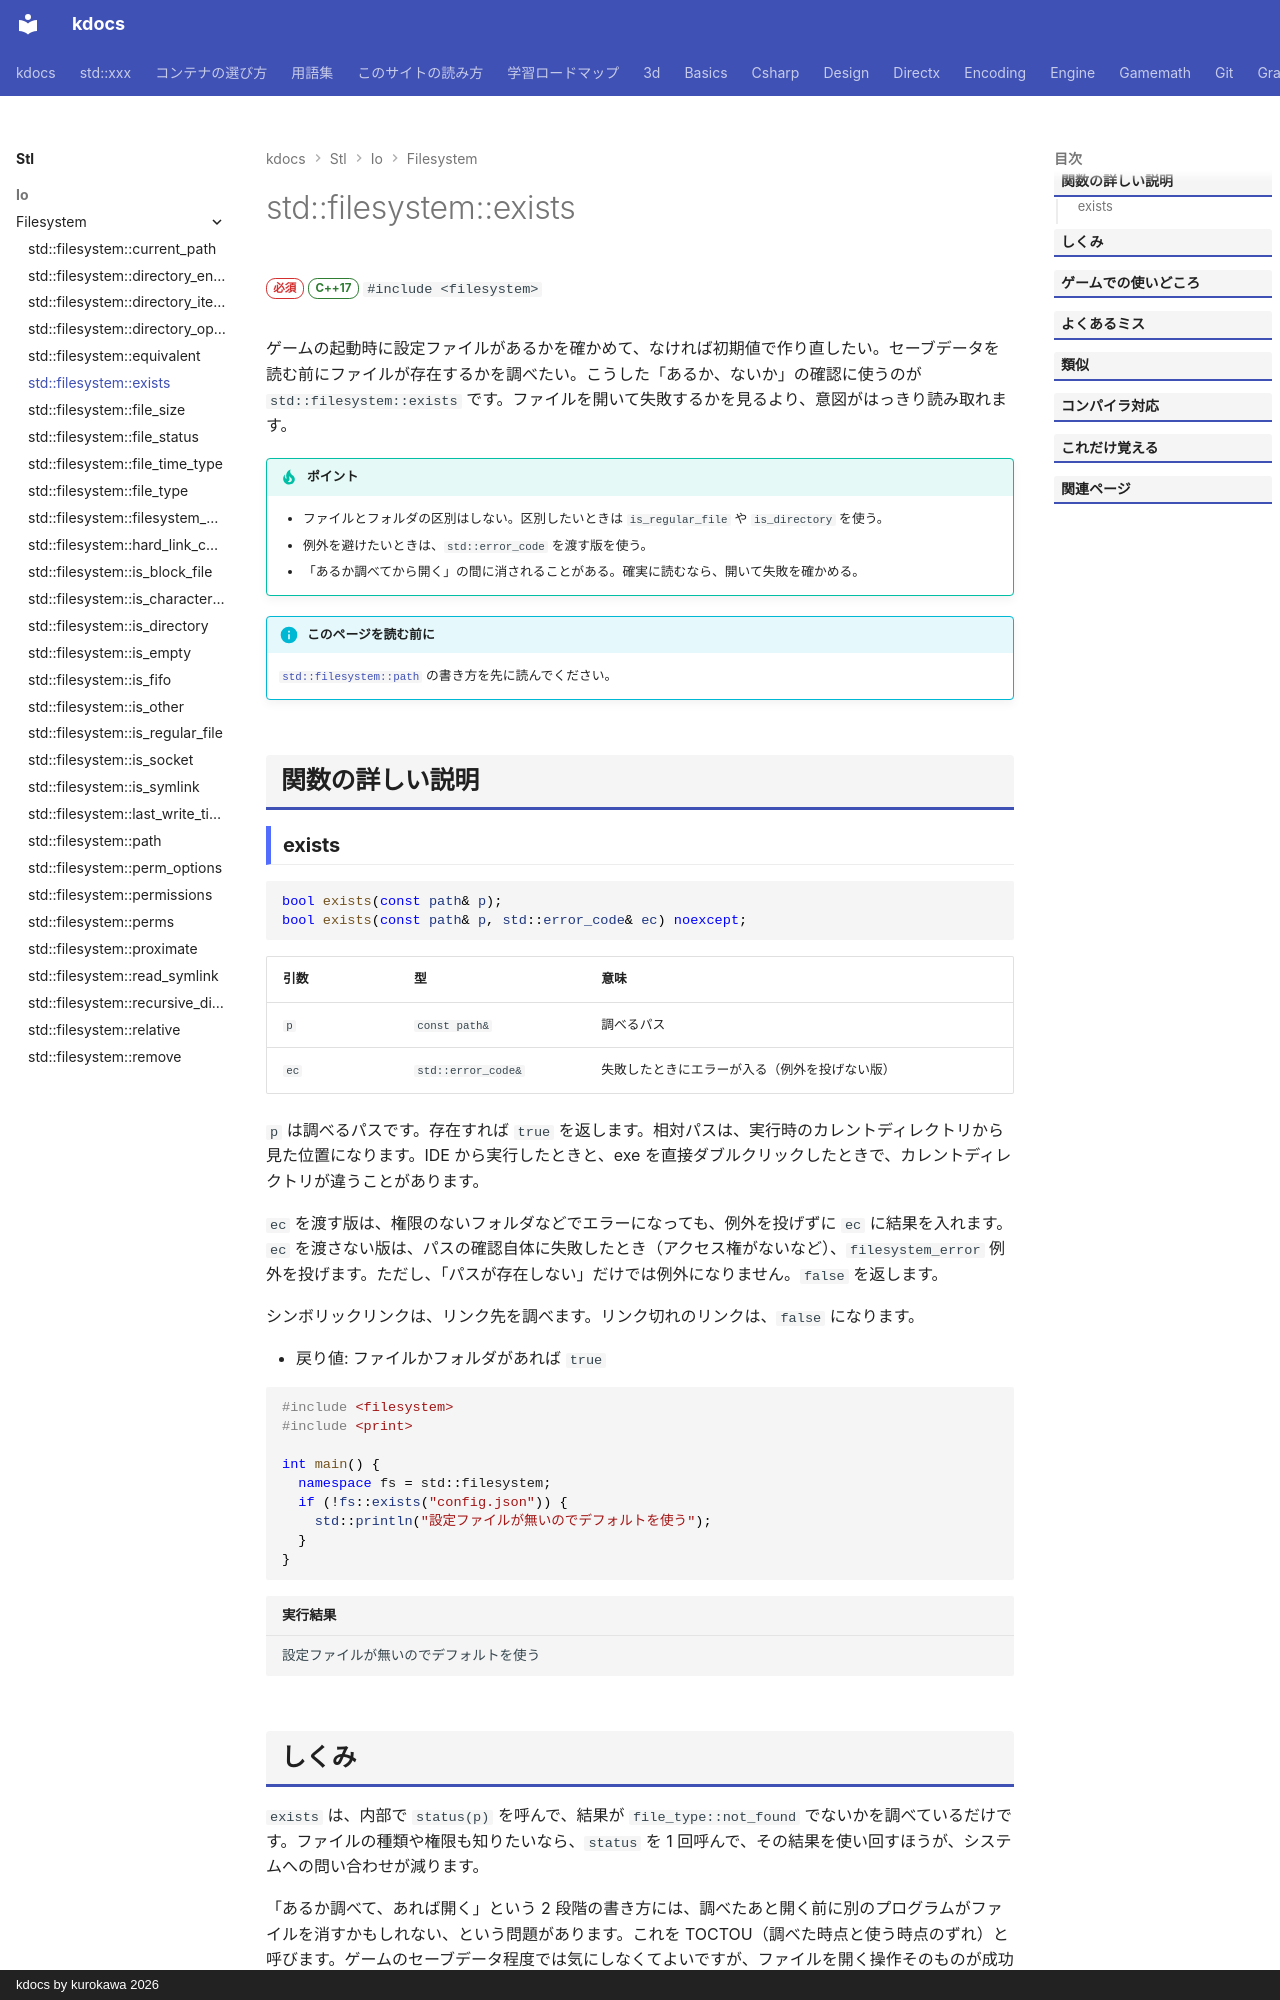

repository: qwzxdf/kdocs · page: stl/io/filesystem/exists/index.html · generator: mkdocs · copyright: kdocs by kurokawa 2026

---
title: std::filesystem::exists
summary: "ファイルやフォルダがあるか調べる。"
order: 2
group: ファイル操作（std::filesystem）
tags:
  - 入出力・文字列
---

# std::filesystem::exists

<div class="page-badges" markdown>
<span class="rank rank-must">必須</span>
<span class="ver ver-17">C++17</span>
`#include <filesystem>`
</div>

ゲームの起動時に設定ファイルがあるかを確かめて、なければ初期値で作り直したい。セーブデータを読む前にファイルが存在するかを調べたい。こうした「あるか、ないか」の確認に使うのが `std::filesystem::exists` です。ファイルを開いて失敗するかを見るより、意図がはっきり読み取れます。

!!! tip "ポイント"
    - ファイルとフォルダの区別はしない。区別したいときは `is_regular_file` や `is_directory` を使う。
    - 例外を避けたいときは、`std::error_code` を渡す版を使う。
    - 「あるか調べてから開く」の間に消されることがある。確実に読むなら、開いて失敗を確かめる。

!!! info "このページを読む前に"
    [`std::filesystem::path`](path.md) の書き方を先に読んでください。

## 関数の詳しい説明

### exists {#exists}

```cpp
bool exists(const path& p);
bool exists(const path& p, std::error_code& ec) noexcept;
```

| 引数 | 型 | 意味 |
| --- | --- | --- |
| `p` | `const path&` | 調べるパス |
| `ec` | `std::error_code&` | 失敗したときにエラーが入る（例外を投げない版） |

`p` は調べるパスです。存在すれば `true` を返します。相対パスは、実行時のカレントディレクトリから見た位置になります。IDE から実行したときと、exe を直接ダブルクリックしたときで、カレントディレクトリが違うことがあります。

`ec` を渡す版は、権限のないフォルダなどでエラーになっても、例外を投げずに `ec` に結果を入れます。`ec` を渡さない版は、パスの確認自体に失敗したとき（アクセス権がないなど）、`filesystem_error` 例外を投げます。ただし、「パスが存在しない」だけでは例外になりません。`false` を返します。

シンボリックリンクは、リンク先を調べます。リンク切れのリンクは、`false` になります。

- 戻り値: ファイルかフォルダがあれば `true`

```cpp
#include <filesystem>
#include <print>

int main() {
  namespace fs = std::filesystem;
  if (!fs::exists("config.json")) {
    std::println("設定ファイルが無いのでデフォルトを使う");
  }
}
```

```text title="実行結果"
設定ファイルが無いのでデフォルトを使う
```
